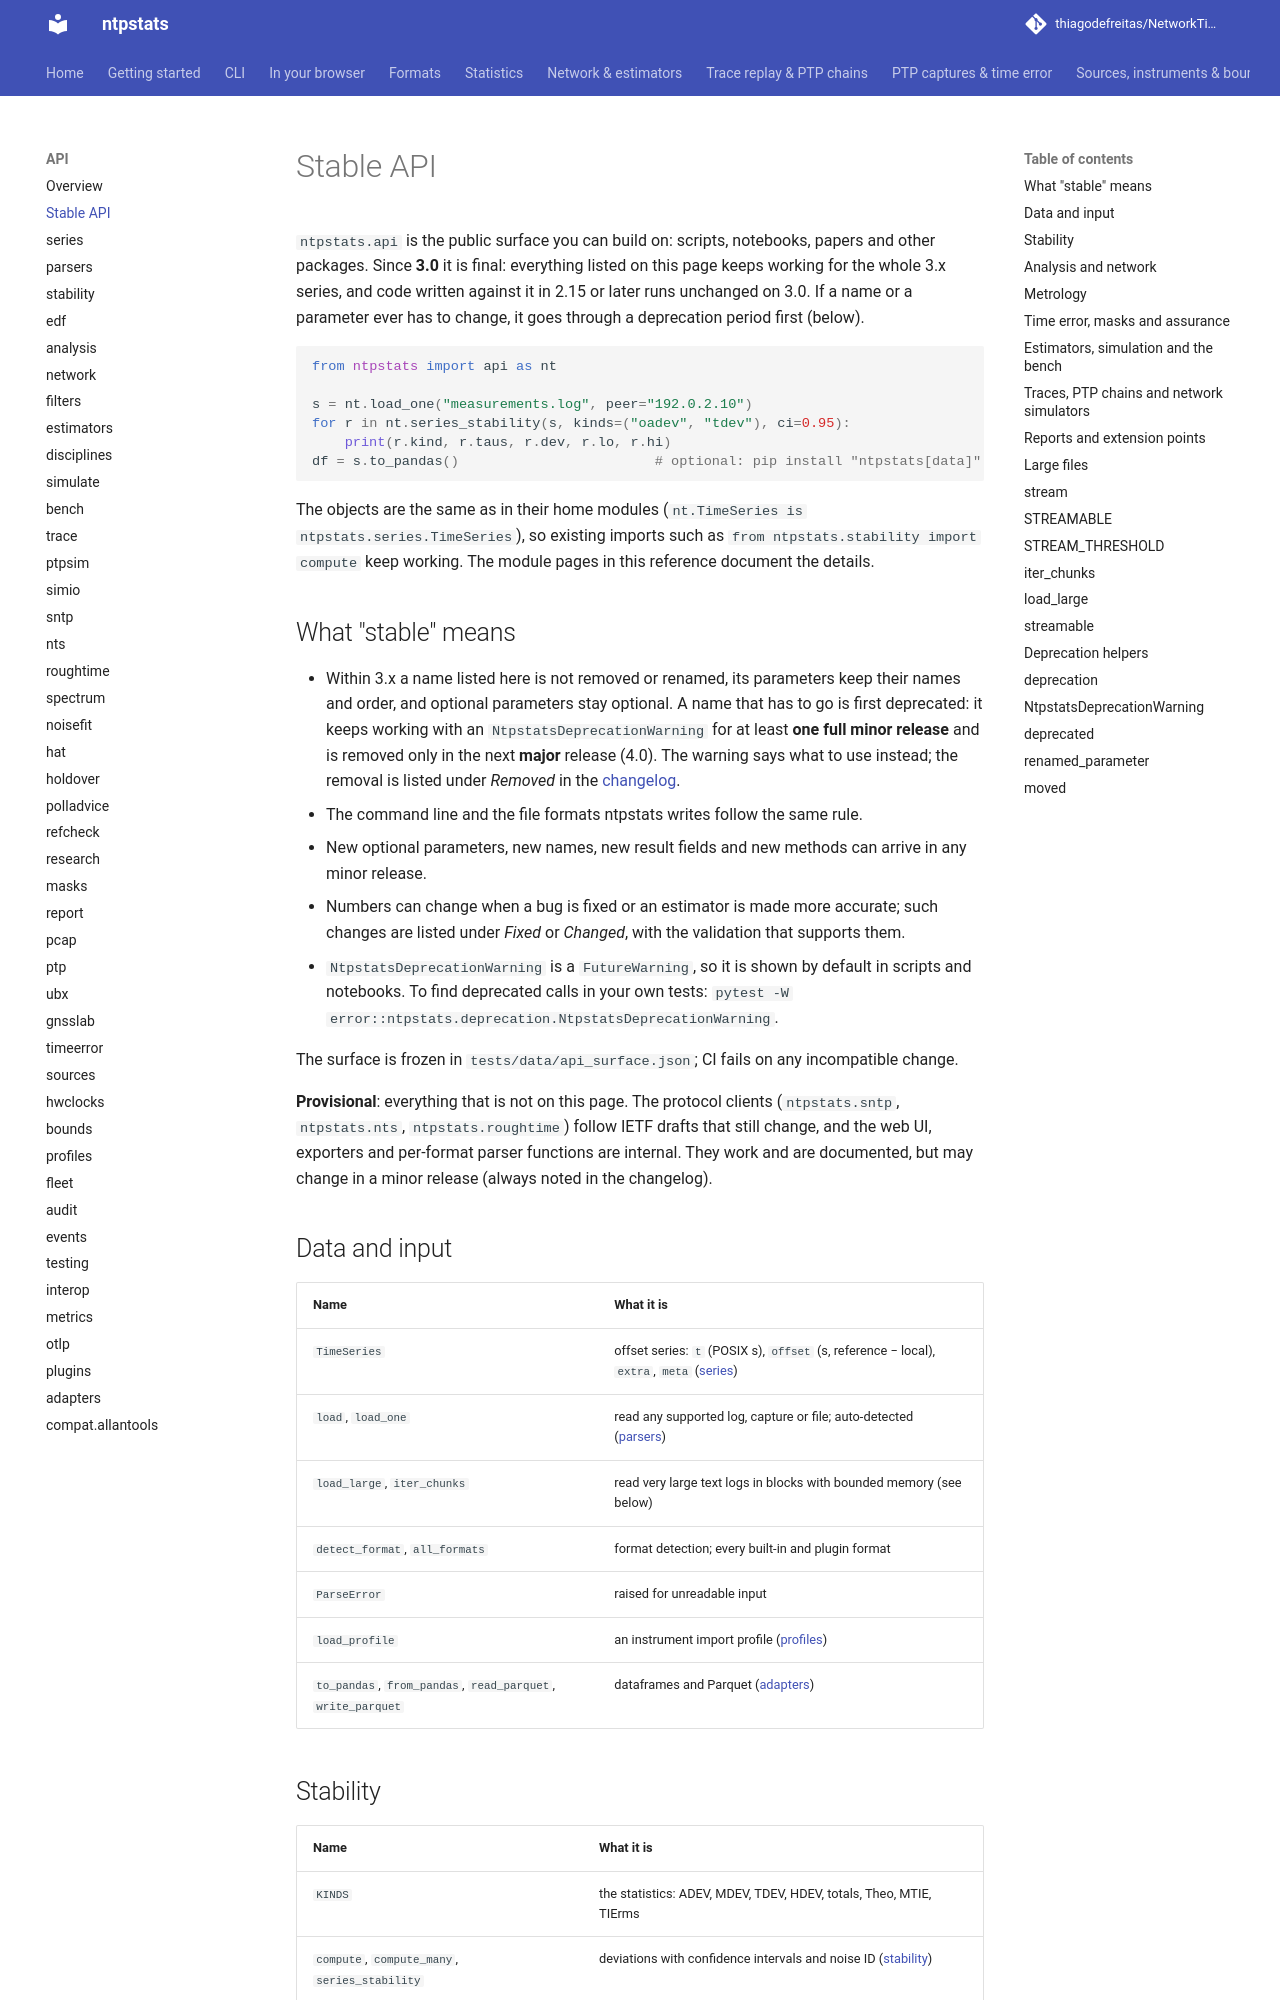

repository: thiagodefreitas/NetworkTime · page: api/stable/index.html · generator: mkdocs

# Stable API

`ntpstats.api` is the public surface you can build on: scripts, notebooks, papers and other
packages. Since **3.0** it is final: everything listed on this page keeps working for the whole
3.x series, and code written against it in 2.15 or later runs unchanged on 3.0. If a name or a
parameter ever has to change, it goes through a deprecation period first (below).

```python
from ntpstats import api as nt

s = nt.load_one("measurements.log", peer="192.0.2.10")
for r in nt.series_stability(s, kinds=("oadev", "tdev"), ci=0.95):
    print(r.kind, r.taus, r.dev, r.lo, r.hi)
df = s.to_pandas()                        # optional: pip install "ntpstats[data]"
```

The objects are the same as in their home modules (`nt.TimeSeries is ntpstats.series.TimeSeries`),
so existing imports such as `from ntpstats.stability import compute` keep working. The module
pages in this reference document the details.
